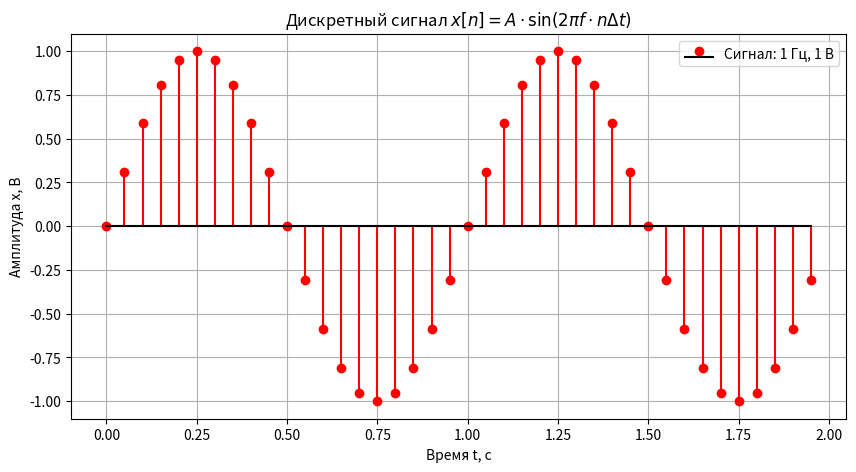

Reproduce this figure in Python. (Note: this script raises an exception after producing the figure.)
# Импортируем необходимые библиотеки
import numpy as np
import matplotlib.pyplot as plt

# Параметры сигнала
frequency = 1  # частота сигнала в Гц
amplitude = 1  # амплитуда сигнала в В
duration = 2   # длительность сигнала в секундах
sampling_rate = 20  # частота дискретизации в Гц

# Создаем временной массив
t = np.linspace(0, duration, int(sampling_rate * duration), endpoint=False)

# Создаем дискретный сигнал (синусоида)
x = amplitude * np.sin(2 * np.pi * frequency * t)

# Строим график дискретного сигнала
plt.figure(figsize=(10, 5))  # задаем размер графика
plt.stem(t, x, 
         markerfmt='ro',  # красные кружки для маркеров
         basefmt='k-',    # черная базовая линия
         linefmt='r-',    # красные линии от базовой линии
         label=f'Сигнал: {frequency} Гц, {amplitude} В')

# Добавляем подписи и сетку
formula = r'$x[n] = A \cdot \sin(2\pi f \cdot n \Delta t)$' # LaTeX-формула
plt.title(f'Дискретный сигнал {formula}')
plt.xlabel('Время t, с')
plt.ylabel('Амплитуда x, В')
plt.grid(True)
plt.legend()

# Сохраняем график в файл (dpi определяет разрешение изображения)
plt.savefig('Цифровой и аналоговый миры/pics/discrete-signal.png', dpi=92, transparent=False)

# Показываем график
plt.show()
